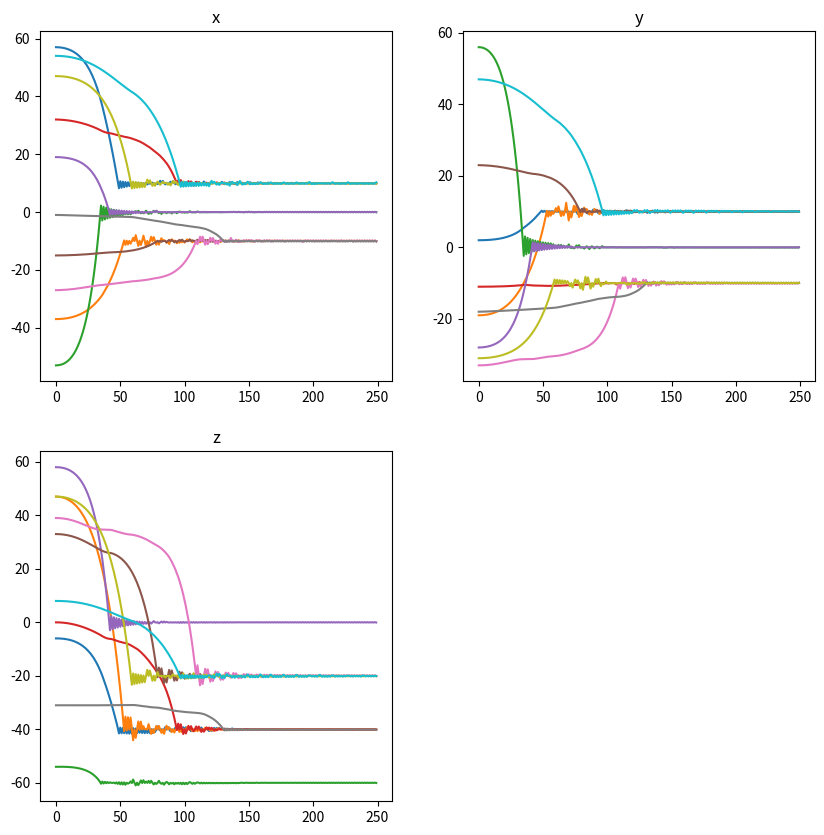
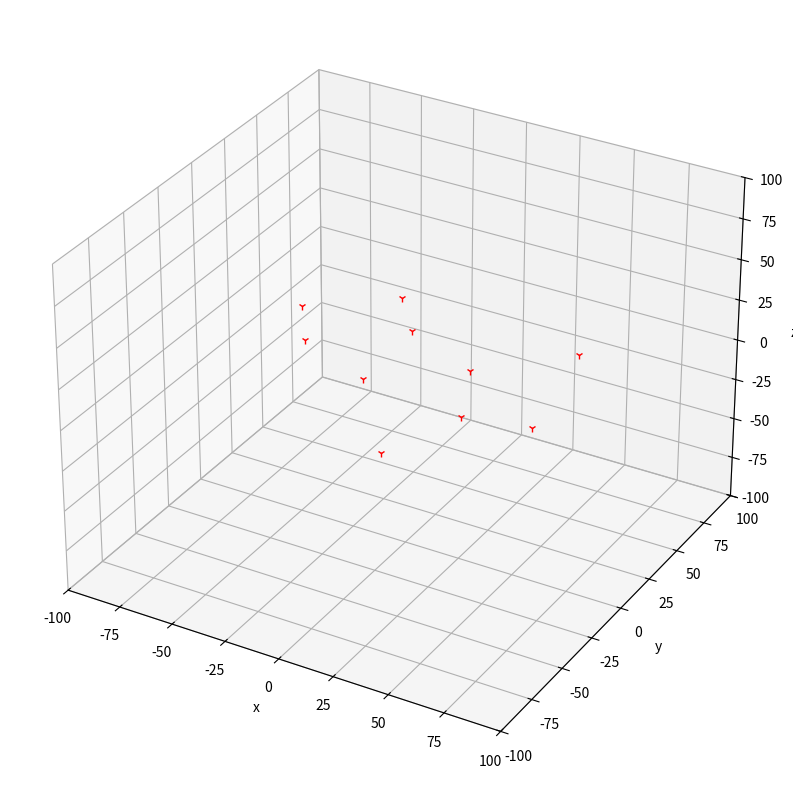

Reproduce these figures in Python, in order.
# -*- coding: utf-8 -*-
'''
忽略leader——follower,忽略碰撞和避障,初步仿真

10个无人机的邻接矩阵，规范同论文一致,leader为首行首列
A = 
[0,0,0,0,0,0,0,0,0,0]
[1,0,0,0,0,0,0,0,0,0]
[1,1,0,0,0,0,0,0,0,0]
[0,1,1,0,0,0,0,0,0,0]
[0,0,1,1,0,0,0,0,0,0]
[0,0,0,1,1,0,0,0,0,0]
[0,0,0,0,1,1,0,0,0,0]
[0,0,0,0,0,1,1,0,0,0]
[0,0,0,0,0,0,1,1,0,0]
[0,0,0,0,0,0,0,1,1,0]

度矩阵,仅考虑入度，leader为首行首列
B = diag([0,1,2,2,2,2,2,2,2,2])

L = B - A
-L特征值为：
diag([2,2,2,2,2,2,2,2,1,0])
'''

import numpy as np
import math
from scipy.optimize import linear_sum_assignment
import matplotlib.pyplot as plt
import matplotlib.animation as animation
import time

#设置无人机数目
NUM = 10
#确定最小时间间隔,单位是秒
delta_t = 0.01
#确定循环次数times
global circul_times
circul_times = 250
#设置无人机最大加速度
max_accelate = 3.0

#预设几个坐标
#浮点型
cross = [[0.0,0.0,0.0],[0.0,0.0,20.0],[0.0,0.0,40.0],[0.0,0.0,-20.0],[0.0,0.0,-40.0],[0.0,0.0,-60.0],[20.0,0.0,0.0],[40.0,0.0,0.0],[-20.0,0.0,0.0],[-40.0,0.0,0.0]]
triangle = [[0.0,0.0,0.0],[20.0,0.0,0.0],[-20.0,0,0],[10.0,0.0,20.0],[-10.0,0,20.0],[0.0,0.0,40.0],[10.0,0.0,-20.0],[30.0,0.0,-20.0],[-10.0,0.0,-20.0],[-30.0,0.0,-20.0]]
dodecahedron = [[0.0,0.0,0.0],[10.0,10.0,-20.0],[10.0,-10.0,-20.0],[-10.0,10.0,-20.0],[-10.0,-10.0,-20.0],[10.0,10.0,-40.0],[10.0,-10.0,-40.0],[-10.0,10.0,-40.0],[-10.0,-10.0,-40.0],[0.0,0.0,-60.0]]

#整型
#cross = [[0,0,0],[0,0,20],[0,0,40],[0,0,-20],[0,0,-40],[0,0,-60],[20,0,0],[40,0,0],[-20,0,0],[-40,0,0]]
#triangle = [[0,0,0],[20,0,0],[-20,0,0],[10,0,20],[-10,0,20],[0,0,40],[10,0,-20],[30,0,-20],[-10,0,-20],[-30,0,-20]]
#dodecahedron = [[0,0,0],[10,10,-20],[10,-10,-20],[-10,10,-20],[-10,-10,-20],[10,10,-40],[10,-10,-40],[-10,10,-40],[-10,-10,-40],[0,0,-60]]

#确定各无人机初始位置
initial_shape = cross
#确定一个目标队形
shape = dodecahedron
#随机生成坐标
x_initial = np.random.randint(-60,60,10)
y_initial = np.random.randint(-60,60,10)
z_initial = np.random.randint(-60,60,10)


x_list = np.ndarray([circul_times, NUM])
y_list = np.ndarray([circul_times, NUM])
z_list = np.ndarray([circul_times, NUM])
for i in range(NUM):
    x_list[0][i] = x_initial[i]
    y_list[0][i] = y_initial[i]
    z_list[0][i] = z_initial[i]

class Leader():
    '''
    初始化无人机的坐标[x,y,z];速度vec;航迹方位角rad
    '''
    def __init__(self, x, y, z, vec, rad):
        self.x = x
        self.y = y
        self.z = z
        self.aim_pot = []
        if np.shape(rad) != (3,):
            print('rad input error')
        self.vec = vec
        self.rad = rad
        
    def confirm_aim(self, aim):
        '''
        确定目标
        '''
        self.aim_pot = aim
        return self.aim_pot
    
    def move(self):
        '''
        让无人机朝指定方向移动
        '''
        self.x = self.x + math.cos(self.rad[0]) * self.vec
        self.y = self.y + math.cos(self.rad[1]) * self.vec
        self.z = self.z + math.cos(self.rad[2]) * self.vec
    
    def distance_calculate(self, aim):
        '''
        计算该无人机与目标之间的距离,返回一个浮点数
        '''
        delta_x = aim[0] - self.x
        delta_y = aim[1] - self.y
        delta_z = aim[2] - self.z
        distance = (delta_x**2 + delta_y**2 + delta_z**2)**0.5
        return distance
    
    def angel_calculate(self, aim):
        '''
        计算该无人机与目标之间的夹角
        '''
        distance = self.distance_calculate(aim)
        if distance > 0:
            theta_x = math.acos((aim[0] - self.x) / distance)
            theta_y = math.acos((aim[1] - self.y) / distance)
            theta_z = math.acos((aim[2] - self.z) / distance)
            theta = [theta_x, theta_y, theta_z]
        else:
            theta = [0, 0, 0]
        return theta


follower = [Leader(x_list[0][i], y_list[0][i], z_list[0][i],0,[0,0,0]) for i in range(NUM)]


#确定邻接矩阵
adjacent_matrix = np.zeros([NUM,NUM])
for i in range(NUM):
    for j in range(NUM):
        if j == i - 1 or j == i - 2 or i == j - 2 or i == j - 1:
            adjacent_matrix[i][j] = 1
#生成各无人机与目标点之间距离的cost矩阵
cost = np.zeros([NUM, NUM])
for i in range(NUM):
    for j in range(NUM):
        cost[i][j] = follower[i].distance_calculate(shape[j])
#匈牙利算法确定各无人机目标的最优解,并以此确定各无人机目标坐标
row_ind, col_ind = linear_sum_assignment(cost)
for i in range(NUM):
    follower[i].confirm_aim(shape[col_ind[i]])


#为了方便简化表示邻接矩阵
omega = adjacent_matrix
#初始化度矩阵
degree_matrix = np.diag([2,2,2,2,2,2,2,2,1,0])
#初始化各无人机方向角cos值
cos_rad = [np.zeros(3)] * NUM
#确定论文中参数gamma的值(负值仿真可行，论文式六存疑)
gamma = -2.0
#确定laplace矩阵
lapalce = np.zeros([NUM, NUM])
for i in range(NUM):
    for j in range(NUM):
        if i == j:
            for k in range(NUM):
                lapalce[i][i] = lapalce[i][i] + adjacent_matrix[i][k]
        else:
            lapalce[i][j] = -adjacent_matrix[i][j]
#预先计算论文式(6)中的两项张量积
I_m = np.array([[1],[1],[1]])
first_item = np.kron(-lapalce, I_m)
second_item = np.kron(lapalce, I_m)
#论文中c矩阵
c_matrix = np.array([])

location = np.array(initial_shape, dtype = float)
aim_location = np.array(shape, dtype = float)
miu = np.array(shape, dtype = float)

for i in range(NUM):
    aim_location[i] = follower[i].aim_pot
    location[i][0] = follower[i].x
    location[i][1] = follower[i].y
    location[i][2] = follower[i].z
    miu[i,0] = follower[i].vec * math.cos(follower[i].rad[0])
    miu[i,1] = follower[i].vec * math.cos(follower[i].rad[1])
    miu[i,2] = follower[i].vec * math.cos(follower[i].rad[2])


k = 1
while k < circul_times:
    c_matrix = np.dot(first_item, (location - aim_location)) - gamma * np.dot(second_item, miu)
    for i in range(NUM):
        for m in range(3):
            if c_matrix[i][m] >= -max_accelate or c_matrix[i][m] <= max_accelate:
                pass
            elif c_matrix[i][m] > max_accelate:
                c_matrix[i][m] = max_accelate
            else:
                c_matrix[i][m] = -max_accelate
        follower[i].rad = follower[i].angel_calculate(aim_location[i])
        follower[i].x = follower[i].x + follower[i].vec * math.cos(follower[i].rad[0]) * delta_t + 0.5 * c_matrix[3 * i][0] * delta_t**2
        follower[i].y = follower[i].y + follower[i].vec * math.cos(follower[i].rad[1]) * delta_t + 0.5 * c_matrix[3 * i][1] * delta_t**2
        follower[i].z = follower[i].z + follower[i].vec * math.cos(follower[i].rad[2]) * delta_t + 0.5 * c_matrix[3 * i][2] * delta_t**2
        miu[i] = [follower[i].vec * math.cos(follower[i].rad[0]) + c_matrix[3 * i][0] * delta_t, follower[i].vec * math.cos(follower[i].rad[1]) + c_matrix[3 * i][1] * delta_t, follower[i].vec * math.cos(follower[i].rad[2]) + c_matrix[3 * i][2] * delta_t]
        x_list[k][i] = follower[i].x
        y_list[k][i] = follower[i].y
        z_list[k][i] = follower[i].z
        location[i][0] = follower[i].x
        location[i][1] = follower[i].y
        location[i][2] = follower[i].z
        follower[i].vec = ((miu[i][0])**2 + (miu[i][1])**2 + (miu[i][2])**2)**0.5
    k = k + 1


#绘图

#绘制表示x,y,z坐标的三个子图
fig2 = plt.figure(figsize = (10,10))
ax2 = fig2.add_subplot(2,2,1)
ax3 = fig2.add_subplot(2,2,2)
ax4 = fig2.add_subplot(2,2,3)
#绘图
ax2.plot(x_list[:][:])
ax3.plot(y_list[:][:])
ax4.plot(z_list[:][:])
#给子图加标题
ax2.title.set_text("x")
ax3.title.set_text("y")
ax4.title.set_text("z")

#绘制无人机移动路线图
fig  = plt.figure(figsize=(10,10))
ax = fig.add_subplot(1,1,1,projection='3d')
point, = ax.plot(x_list[0][:],y_list[0][:],z_list[0][:],'r.', marker = '1')
#限制坐标轴范围,并加上标签
ax.set_xlim3d([-100,100])
ax.set_xlabel('x')
ax.set_ylim3d([-100,100])
ax.set_ylabel('y')
ax.set_zlim3d([-100,100])
ax.set_zlabel('z')
#更新图像的函数
def animate(i):
    point.set_xdata(x_list[i][:])
    point.set_ydata(y_list[i][:])
    point.set_3d_properties(z_list[i][:])
    if i == circul_times - 1:
        time.sleep(3)
        plt.close()
        print('mission complete')
        exit()
ani = animation.FuncAnimation(fig=fig, func=animate, frames=k, interval=1, repeat=False, blit=False)

plt.show()
